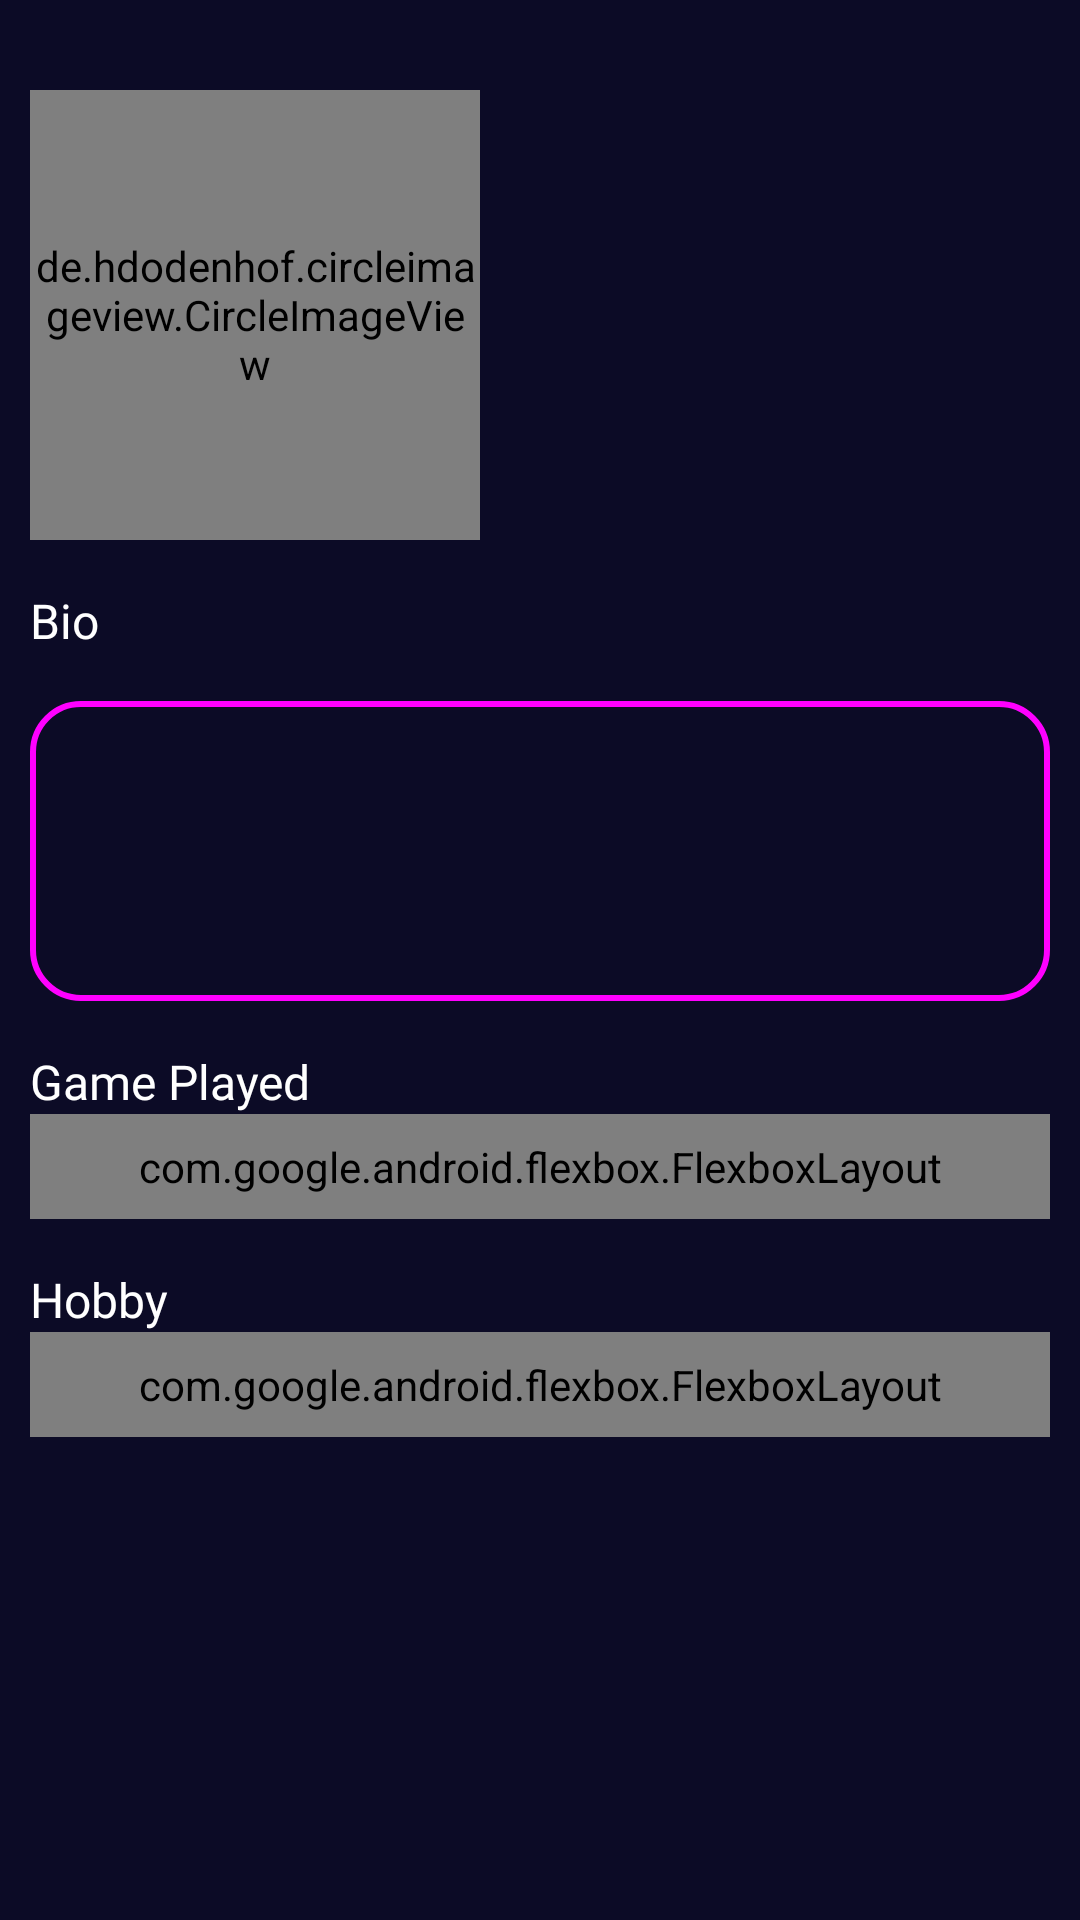

Reconstruct the res/layout file that produces this screen, plus the resources it refers to.
<!-- AndroidManifest.xml: application theme Theme.GameFriends -->
<!-- res/layout/fragment_profile.xml -->
<?xml version="1.0" encoding="utf-8"?>
<androidx.constraintlayout.widget.ConstraintLayout xmlns:android="http://schemas.android.com/apk/res/android"
    xmlns:tools="http://schemas.android.com/tools"
    android:layout_width="match_parent"
    android:layout_height="match_parent"
    xmlns:app="http://schemas.android.com/apk/res-auto"
    tools:context=".ui.main.profile.ProfileFragment"
    android:background="@color/primaryColor"
    android:fillViewport="true">

    <ImageButton
        android:id="@+id/logoutBtn"
        android:layout_width="wrap_content"
        android:layout_height="wrap_content"
        android:src="@drawable/baseline_format_list_bulleted_24"
        android:background="@color/transparent"
        app:layout_constraintEnd_toEndOf="parent"
        app:layout_constraintTop_toTopOf="parent"
        android:layout_margin="14dp"/>

        <ImageView
            android:layout_width="match_parent"
            android:layout_height="match_parent"
            android:fitsSystemWindows="true"
            android:scaleType="centerCrop"
            android:src="@drawable/backgrounds"
            app:layout_constraintStart_toStartOf="parent"
            app:layout_constraintTop_toTopOf="parent"
            tools:layout_editor_absoluteX="0dp"
            tools:layout_editor_absoluteY="0dp" />

        <LinearLayout
            android:id="@+id/linearLayout1"
            android:layout_width="340dp"
            android:layout_height="wrap_content"
            android:orientation="horizontal"
            app:layout_constraintStart_toStartOf="parent"
            app:layout_constraintEnd_toEndOf="parent"
            app:layout_constraintTop_toTopOf="parent"
            android:layout_marginTop="30dp">

        <de.hdodenhof.circleimageview.CircleImageView
            android:id="@+id/profileImage"
            android:layout_width="150dp"
            android:layout_height="150dp"
            tools:src="@drawable/placeholder"
            android:scaleType="centerCrop"/>

        <LinearLayout
            android:layout_width="match_parent"
            android:layout_height="wrap_content"
            android:layout_marginStart="16dp"
            android:orientation="vertical"
            android:layout_gravity="center_vertical">
            
            <TextView
                android:id="@+id/usernameTv"
                android:layout_width="match_parent"
                android:layout_height="wrap_content"
                tools:text="@string/username"
                android:textSize="24sp"
                android:textStyle="bold"
                android:fontFamily="@font/poppins_medium"
                android:textColor="@color/white"/>
            
            <TextView
                android:id="@+id/countryTv"
                android:layout_width="match_parent"
                android:layout_height="wrap_content"
                tools:text="@string/indonesia"
                android:textColor="@color/white"
                android:fontFamily="@font/poppins_medium"/>

            <TextView
                android:id="@+id/genderTv"
                android:layout_width="match_parent"
                android:layout_height="wrap_content"
                tools:text="@string/female"
                android:textColor="@color/white"
                android:fontFamily="@font/poppins_medium"/>

        </LinearLayout>

    </LinearLayout>



    <TextView
        android:id="@+id/bioTv"
        android:layout_width="wrap_content"
        android:layout_height="wrap_content"
        app:layout_constraintStart_toStartOf="@id/linearLayout1"
        app:layout_constraintTop_toBottomOf="@id/linearLayout1"
        android:text="@string/bio"
        android:textSize="16sp"
        android:textColor="@color/white"
        android:layout_marginTop="16dp"
        android:fontFamily="@font/poppins_medium"/>


        <LinearLayout
            android:id="@+id/linearLayout3"
            android:layout_width="0dp"
            android:layout_height="100dp"
            android:layout_marginTop="16dp"
            android:background="@drawable/rounded_background"
            app:layout_constraintEnd_toEndOf="@id/linearLayout1"
            app:layout_constraintHorizontal_bias="0.0"
            app:layout_constraintStart_toStartOf="@id/linearLayout1"
            app:layout_constraintTop_toBottomOf="@id/bioTv">

            <TextView
                android:id="@+id/bioUserTv"
                android:layout_width="match_parent"
                android:layout_height="match_parent"
                android:layout_margin="16dp"
                tools:text="@string/mobile_legend"
                android:textColor="@color/white" />

        </LinearLayout>

        <TextView
        android:id="@+id/gamePlayedTv"
        android:layout_width="wrap_content"
        android:layout_height="wrap_content"
        app:layout_constraintStart_toStartOf="@id/linearLayout3"
        app:layout_constraintTop_toBottomOf="@id/linearLayout3"
        android:text="@string/game_played"
        android:textColor="@color/white"
        android:layout_marginTop="16dp"
        android:textSize="16sp"
        android:fontFamily="@font/poppins_medium"/>


    <com.google.android.flexbox.FlexboxLayout
        android:id="@+id/gamePlayedFlexBox"
        android:layout_width="0dp"
        android:layout_height="wrap_content"
        app:layout_constraintStart_toStartOf="@id/linearLayout3"
        app:layout_constraintEnd_toEndOf="@id/linearLayout3"
        app:layout_constraintTop_toBottomOf="@id/gamePlayedTv"
        app:chipSpacing="8dp"
        android:padding="8dp"
        app:alignContent="stretch"
        app:alignItems="stretch"
        app:showDivider="beginning|middle"
        app:dividerDrawable="@drawable/divider_bg"
        app:flexWrap="wrap"
        app:justifyContent="flex_start"/>

    <TextView
        android:id="@+id/hobbyTv"
        android:layout_width="wrap_content"
        android:layout_height="wrap_content"
        app:layout_constraintStart_toStartOf="@id/gamePlayedTv"
        app:layout_constraintTop_toBottomOf="@id/gamePlayedFlexBox"
       android:text="@string/hobby"
        android:textColor="@color/white"
        android:textSize="16sp"
        android:fontFamily="@font/poppins_medium"
        android:layout_marginTop="16dp"
        />

    <com.google.android.flexbox.FlexboxLayout
        android:id="@+id/hobbyFlexBox"
        android:layout_width="0dp"
        android:layout_height="wrap_content"
        app:layout_constraintStart_toStartOf="@id/linearLayout3"
        app:layout_constraintEnd_toEndOf="@id/linearLayout3"
        app:layout_constraintTop_toBottomOf="@id/hobbyTv"
        app:chipSpacing="8dp"
        android:padding="8dp"
        app:flexWrap="wrap"
        app:alignContent="stretch"
        app:alignItems="stretch"
        app:showDivider="beginning|middle"
        app:dividerDrawable="@drawable/divider_bg"
        app:justifyContent="flex_start"/>


</androidx.constraintlayout.widget.ConstraintLayout>
<!-- resources referenced by this layout -->
<resources>
  <color name="primaryColor">#0C0B26</color>
  <color name="transparent">#FF</color>
  <color name="white">#FFFFFFFF</color>
  <!-- drawable divider_bg (drawable) -->
  <?xml version="1.0" encoding="utf-8"?>
  <shape xmlns:android="http://schemas.android.com/apk/res/android">
      <size
          android:width="4dp"
          android:height="4dp" />
      <solid android:color="@color/transparent" />
  </shape>
  <!-- drawable placeholder: png bitmap (drawable, 346279 bytes) -->
  <!-- drawable rounded_background (drawable) -->
  <?xml version="1.0" encoding="utf-8"?>
  <shape xmlns:android="http://schemas.android.com/apk/res/android">
      <solid android:color="@color/primaryColor" />
  
      <corners android:radius="16dp" />
  
      <stroke
          android:width="2dp"
          android:color="#FF00FF" />
  </shape>
  <string name="bio">Bio</string>
  <string name="female">Female</string>
  <string name="game_played">Game Played</string>
  <string name="hobby">Hobby</string>
  <string name="indonesia">Indonesia</string>
  <string name="mobile_legend">Mobile Legend</string>
  <string name="username">Username</string>
  <style name="Theme.GameFriends" parent="Base.Theme.GameFriends" />
  <style name="Base.Theme.GameFriends" parent="Theme.Material3.DayNight.NoActionBar">
          
          
      </style>
</resources>
